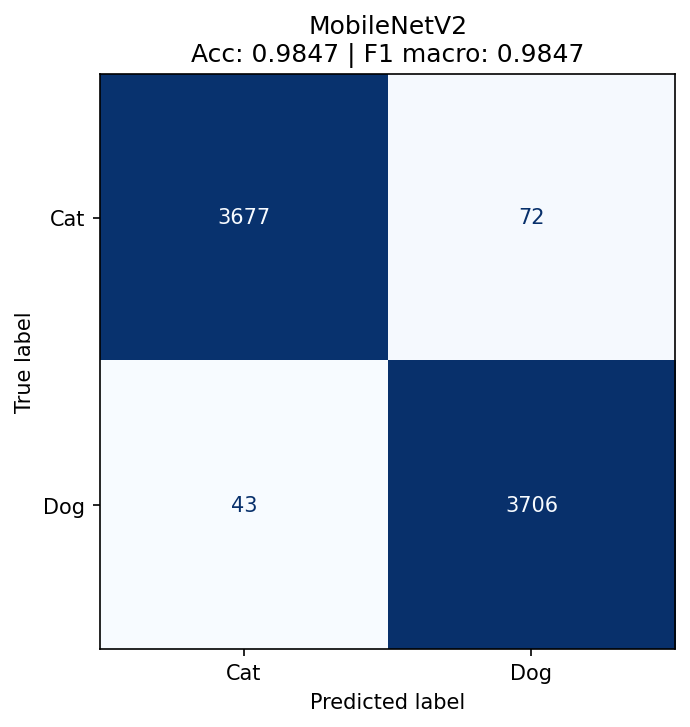

Data behind this chart, as committed beside it:
, Cat, Dog
Cat, 3677, 72
Dog, 43, 3706
